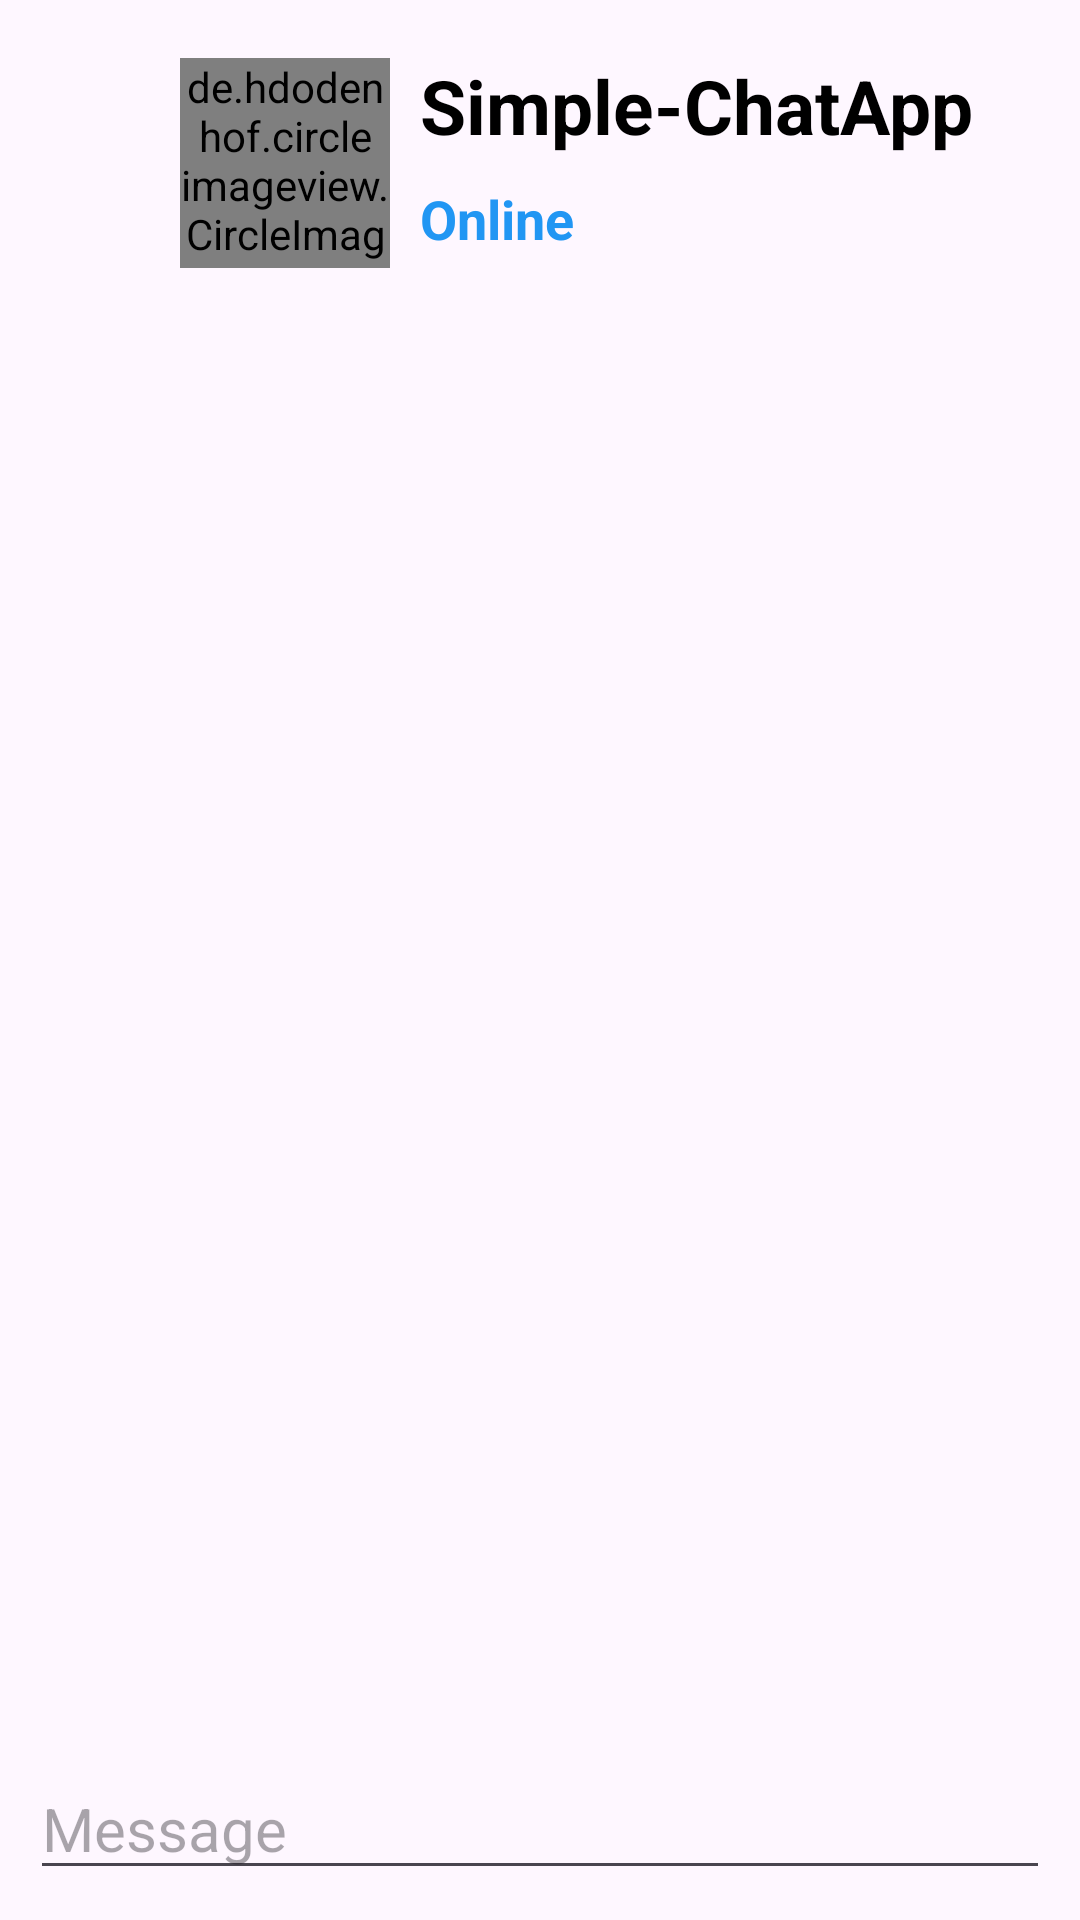

Reconstruct the res/layout file that produces this screen, plus the resources it refers to.
<!-- AndroidManifest.xml: application theme Theme.SimpleChatApp -->
<!-- res/layout/fragment_message.xml -->
<?xml version="1.0" encoding="utf-8"?>
<LinearLayout xmlns:android="http://schemas.android.com/apk/res/android"
    xmlns:app="http://schemas.android.com/apk/res-auto"
    xmlns:tools="http://schemas.android.com/tools"
    android:layout_width="match_parent"
    android:layout_height="match_parent"
    android:orientation="vertical"
    android:padding="10dp"
    tools:context=".fragments.MessageFragment">


    <androidx.constraintlayout.widget.ConstraintLayout
        android:layout_width="match_parent"
        android:layout_height="0dp"
        android:layout_weight="1">

        <ImageView
            android:id="@+id/btn_back"
            android:layout_width="30dp"
            android:layout_height="30dp"
            android:layout_marginStart="10dp"
            android:src="@drawable/ic_back_btn"
            app:layout_constraintBottom_toBottomOf="parent"
            app:layout_constraintLeft_toLeftOf="parent"
            app:layout_constraintTop_toTopOf="parent" />

        <de.hdodenhof.circleimageview.CircleImageView
            android:id="@+id/image_profil"
            android:layout_width="70dp"
            android:layout_height="70dp"
            android:layout_marginStart="10dp"
            android:src="@drawable/ic_launcher_background"
            app:layout_constraintBottom_toBottomOf="parent"
            app:layout_constraintLeft_toRightOf="@id/btn_back"
            app:layout_constraintTop_toTopOf="parent" />

        <TextView
            android:id="@+id/tv_name"
            android:layout_width="wrap_content"
            android:layout_height="wrap_content"
            android:layout_marginStart="10dp"
            android:text="@string/app_name"
            android:textColor="@color/black"
            android:textSize="25sp"
            android:textStyle="bold"
            app:layout_constraintBottom_toTopOf="@id/tv_online"
            app:layout_constraintLeft_toRightOf="@id/image_profil"
            app:layout_constraintTop_toTopOf="parent" />

        <TextView
            android:id="@+id/tv_online"
            android:layout_width="wrap_content"
            android:layout_height="wrap_content"
            android:layout_marginStart="10dp"
            android:layout_marginBottom="5dp"
            android:text="Online"
            android:textColor="#2196F3"
            android:textSize="18sp"
            android:textStyle="bold"
            app:layout_constraintBottom_toBottomOf="parent"
            app:layout_constraintLeft_toRightOf="@id/image_profil"
            app:layout_constraintTop_toBottomOf="@id/tv_name" />


    </androidx.constraintlayout.widget.ConstraintLayout>


    <LinearLayout
        android:layout_width="match_parent"
        android:layout_height="0dp"
        android:layout_weight="6"
        android:orientation="vertical">

        <androidx.recyclerview.widget.RecyclerView
            android:id="@+id/my_rv"
            android:layout_width="match_parent"
            android:layout_height="0dp"
            android:layout_weight="1"

            app:layoutManager="androidx.recyclerview.widget.LinearLayoutManager"
            tools:ignore="NestedWeights"
            tools:listitem="@layout/item_from_message" />

        <LinearLayout
            android:layout_width="match_parent"
            android:layout_height="wrap_content">

            <EditText
                android:id="@+id/edt_message"
                android:layout_width="0dp"
                android:layout_height="match_parent"
                android:layout_weight="1"
                android:hint="Message"
                android:textSize="20sp" />

            <ImageButton
                android:id="@+id/btn_send"
                android:layout_width="wrap_content"
                android:layout_height="match_parent"
                android:src="@drawable/ic_send"
                android:visibility="gone" />

        </LinearLayout>


    </LinearLayout>

    <ProgressBar
        android:id="@+id/my_progress"
        android:layout_width="match_parent"
        android:layout_height="match_parent"
        android:layout_margin="165dp"
        android:visibility="gone" />

</LinearLayout>
<!-- res/layout/item_from_message.xml (included above) -->
<?xml version="1.0" encoding="utf-8"?>
<androidx.constraintlayout.widget.ConstraintLayout xmlns:android="http://schemas.android.com/apk/res/android"
    android:layout_width="match_parent"
    android:layout_height="wrap_content"
    xmlns:app="http://schemas.android.com/apk/res-auto">

    <androidx.cardview.widget.CardView
        android:layout_width="wrap_content"
        android:layout_height="wrap_content"
        android:layout_margin="10dp"
        android:elevation="5dp"
        app:cardCornerRadius="10dp"
        android:backgroundTint="#F6F6F6"
        app:layout_constraintBottom_toBottomOf="parent"
        app:layout_constraintHorizontal_bias=".9"
        app:layout_constraintLeft_toLeftOf="parent"
        app:layout_constraintRight_toRightOf="parent"
        app:layout_constraintTop_toTopOf="parent">

        <LinearLayout
            android:layout_width="match_parent"
            android:layout_height="match_parent"
            android:layout_margin="15dp"
            android:orientation="vertical">

            <TextView
                android:layout_marginStart="5dp"
                android:layout_marginEnd="5dp"
                android:id="@+id/tv_name"
                android:textStyle="bold"
                android:layout_width="wrap_content"
                android:layout_height="wrap_content"
                android:fontFamily="@font/font_chat"
                android:text="@string/app_name"
                android:textColor="@color/black"
                android:textSize="20sp" />

            <TextView
                android:layout_marginStart="5dp"
                android:layout_marginEnd="5dp"
                android:id="@+id/tv_date"
                android:layout_width="wrap_content"
                android:layout_height="wrap_content"
                android:fontFamily="@font/font_name"
                android:text="@string/app_name"
                android:textColor="@color/black"
                android:textSize="15sp" />


        </LinearLayout>


    </androidx.cardview.widget.CardView>

</androidx.constraintlayout.widget.ConstraintLayout>
<!-- resources referenced by this layout -->
<resources>
  <string name="app_name">Simple-ChatApp</string>
  <style name="Theme.SimpleChatApp" parent="Base.Theme.SimpleChatApp" />
  <style name="Base.Theme.SimpleChatApp" parent="Theme.Material3.DayNight.NoActionBar">
          
          
      </style>
  <!-- not gathered from this repository: default colours our renderer supplied (Android Studio template values) -->
  <color name="black">#FF000000</color>
</resources>
